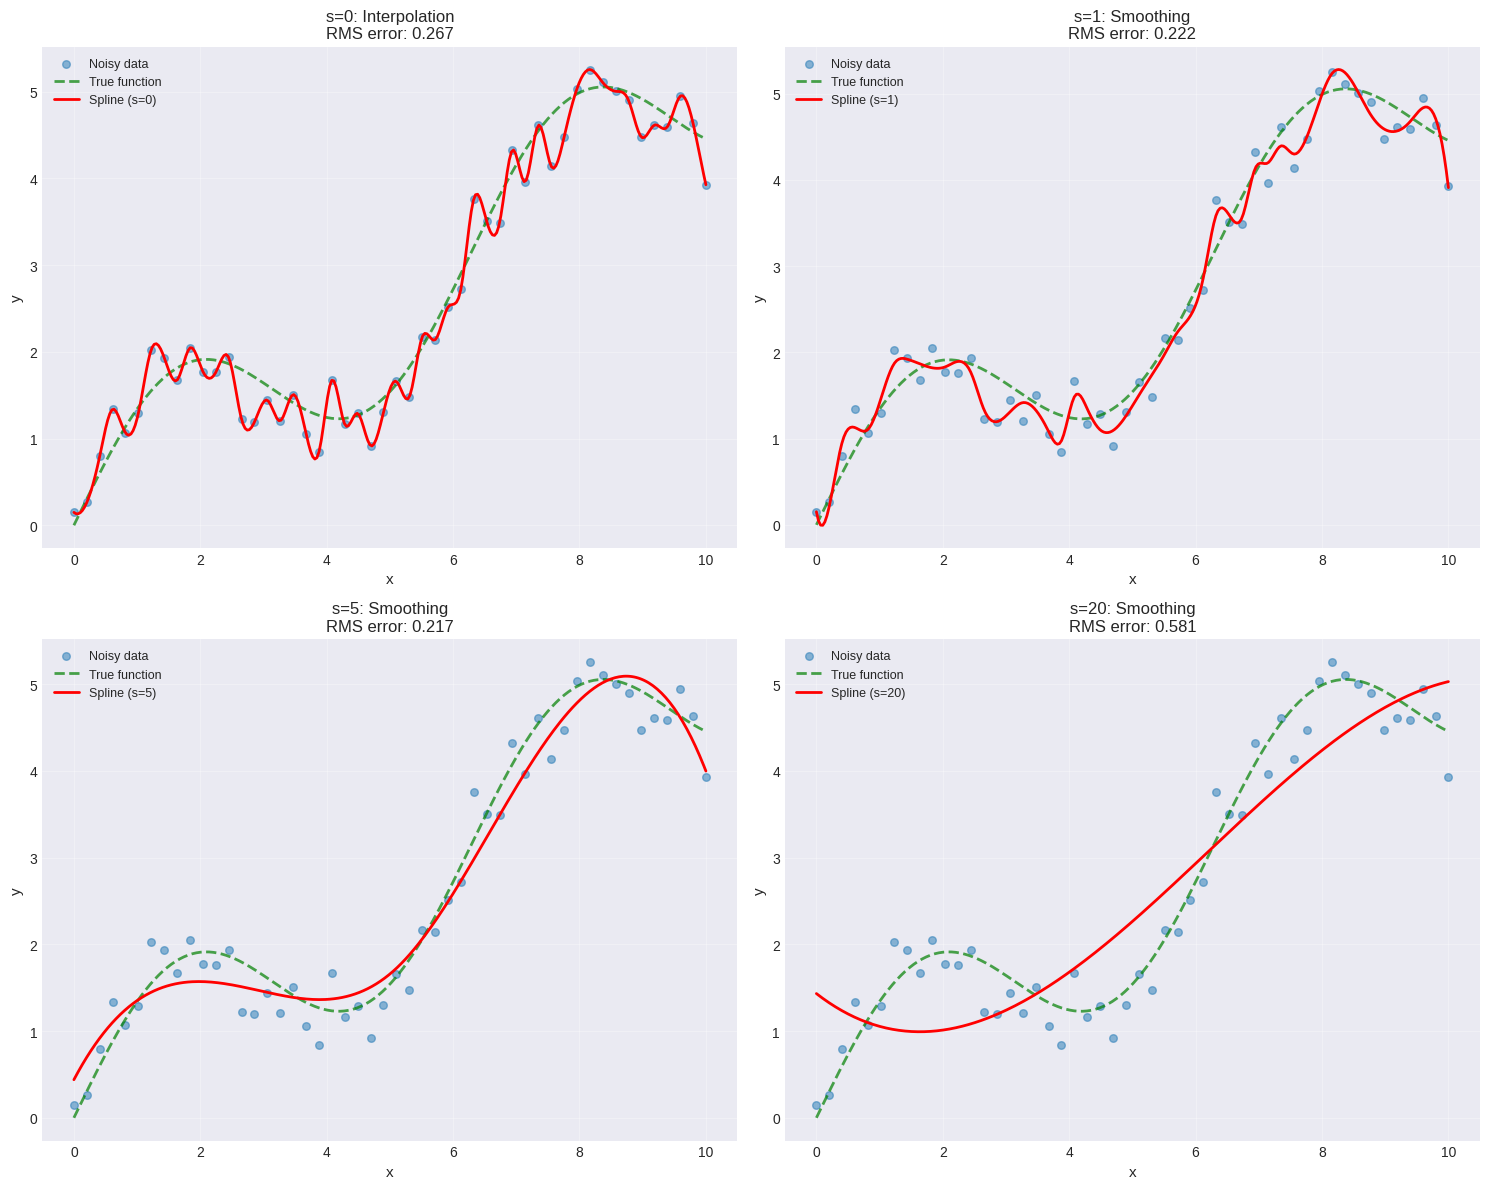
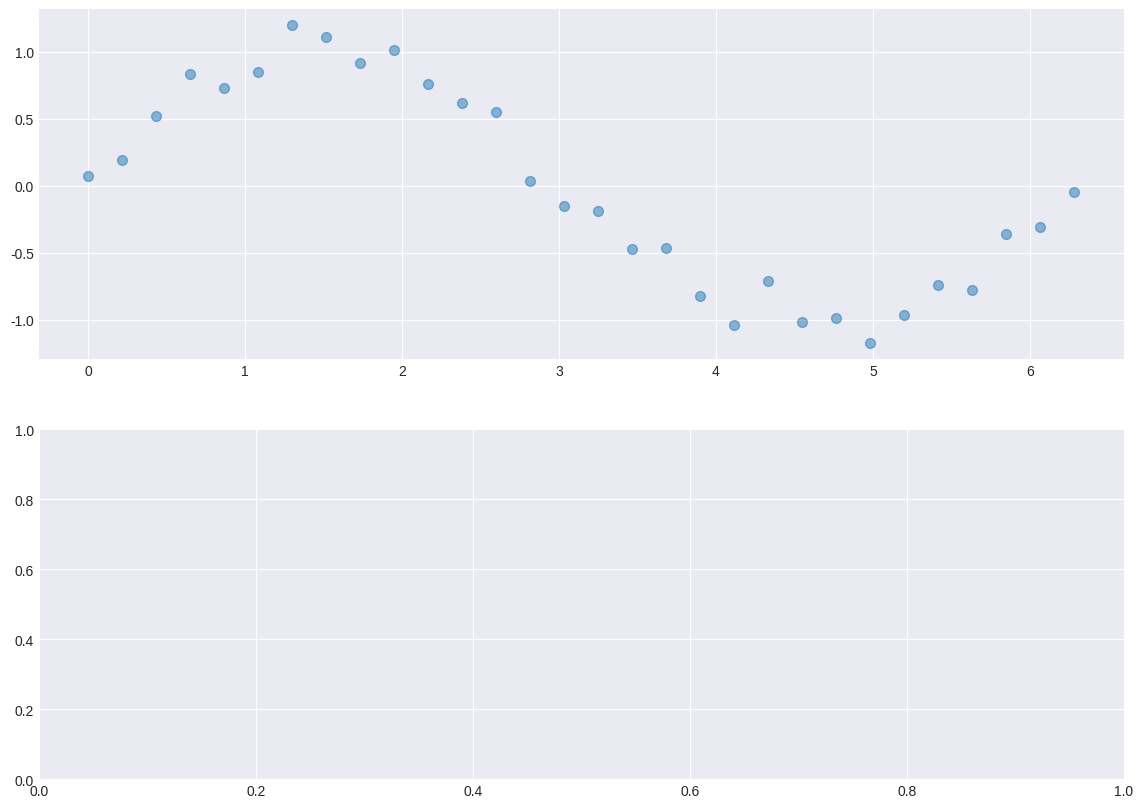

The script that saved these images, in order: (Note: this script raises an exception after producing the figures.)
import numpy as np
from scipy import interpolate
import matplotlib.pyplot as plt

np.set_printoptions(precision=4, suppress=True)
plt.style.use('seaborn-v0_8-darkgrid')

print("Smoothing and splines module loaded")

# Generate noisy data
np.random.seed(42)
x = np.linspace(0, 10, 50)
y_true = np.sin(x) + 0.5*x
noise = np.random.randn(50) * 0.3
y_noisy = y_true + noise

print("Interpolation vs Smoothing")
print(f"  Data: 50 points with noise (σ=0.3)")
print(f"  True function: sin(x) + 0.5x\n")

# Fine grid for plotting
x_fine = np.linspace(0, 10, 300)

# Different smoothing levels
s_values = [0, 1, 5, 20]  # s=0 is interpolation

fig, axes = plt.subplots(2, 2, figsize=(15, 12))
axes = axes.flatten()

for i, s in enumerate(s_values):
    # UnivariateSpline with smoothing
    spl = interpolate.UnivariateSpline(x, y_noisy, s=s)
    y_smooth = spl(x_fine)
    
    # Calculate error from true function
    y_true_fine = np.sin(x_fine) + 0.5*x_fine
    rms_error = np.sqrt(np.mean((y_smooth - y_true_fine)**2))
    
    # Plot
    axes[i].scatter(x, y_noisy, alpha=0.5, s=30, label='Noisy data')
    axes[i].plot(x_fine, y_true_fine, 'g--', linewidth=2, 
                alpha=0.7, label='True function')
    axes[i].plot(x_fine, y_smooth, 'r-', linewidth=2,
                label=f'Spline (s={s})')
    
    title = f's={s}: ' + ('Interpolation' if s==0 else f'Smoothing')
    title += f'\nRMS error: {rms_error:.3f}'
    axes[i].set_title(title, fontsize=12)
    axes[i].set_xlabel('x', fontsize=11)
    axes[i].set_ylabel('y', fontsize=11)
    axes[i].legend(fontsize=9)
    axes[i].grid(True, alpha=0.3)

plt.tight_layout()
plt.show()

print("Observations:")
print("  s=0: Fits all noise (oscillates)")
print("  s=1: Slight smoothing")
print("  s=5: Good balance (lowest error!)")
print("  s=20: Over-smoothed (loses detail)")
print("\nOptimal s balances fitting vs smoothing!")

# Noisy data
np.random.seed(42)
x = np.linspace(0, 2*np.pi, 30)
y_true = np.sin(x)
y_noisy = y_true + np.random.randn(30) * 0.15

print("UnivariateSpline Features")
print("  Function: sin(x) with noise\n")

# Create smoothing spline (automatic s)
spl = interpolate.UnivariateSpline(x, y_noisy, s=None)

# Evaluate
x_fine = np.linspace(0, 2*np.pi, 300)
y_smooth = spl(x_fine)

# Derivative (should be ~cos(x))
spl_deriv = spl.derivative()
y_deriv = spl_deriv(x_fine)

# Integral
spl_integ = spl.integral(0, 2*np.pi)
true_integ = 0  # ∫sin(x)dx from 0 to 2π = 0

# Roots (zeros)
roots = spl.roots()

print("Spline operations:")
print(f"  Integral [0, 2π]: {spl_integ:.4f} (true: {true_integ})")
print(f"  Roots found: {len(roots)}")
print(f"  Root locations: {roots}")
print(f"  True roots: 0, π, 2π = 0, {np.pi:.4f}, {2*np.pi:.4f}")

# Visualize
fig, axes = plt.subplots(2, 1, figsize=(14, 10))

# Function
axes[0].scatter(x, y_noisy, alpha=0.5, s=50, label='Noisy data')
axes[0].plot(x_fine, y_true, 'g--', linewidth=2, alpha=0.7, label='True: sin(x)')
axes[0].plot(x_fine, y_smooth, 'r-', linewidth=2, label='Smoothed spline')
axes[0].plot(roots, spl(roots), 'ko', markersize=10, label=f'Roots ({len(roots)})')
axes[0].axhline(0, color='gray', linestyle='--', alpha=0.3)
axes[0].set_ylabel('y', fontsize=12)
axes[0].set_title('Smoothing Spline', fontsize=14)
axes[0].legend(fontsize=11)
axes[0].grid(True, alpha=0.3)

# Derivative
axes[1].plot(x_fine, y_deriv, 'r-', linewidth=2, label="Spline derivative")
axes[1].plot(x_fine, np.cos(x_fine), 'g--', linewidth=2, alpha=0.7,
            label='True: cos(x)')
axes[1].set_xlabel('x', fontsize=12)
axes[1].set_ylabel("y'", fontsize=12)
axes[1].set_title('Derivative (estimated from noisy data!)', fontsize=14)
axes[1].legend(fontsize=11)
axes[1].grid(True, alpha=0.3)

plt.tight_layout()
plt.show()

print("\nSplines enable derivative estimation from noisy data!")

# Simulate 24 hours of temperature data (every 5 min = 288 points)
np.random.seed(42)
n_points = 288
time_hours = np.linspace(0, 24, n_points)

# True temperature (daily cycle)
temp_true = 20 + 5*np.sin(2*np.pi*(time_hours - 6)/24)  # Peak at noon

# Time-varying noise (higher during day)
noise_level = 0.5 + 0.5*np.abs(np.sin(np.pi*time_hours/24))
noise = np.random.randn(n_points) * noise_level
temp_measured = temp_true + noise

print("IoT Sensor Data Denoising")
print(f"  Duration: 24 hours")
print(f"  Sampling: Every 5 minutes ({n_points} points)")
print(f"  Noise: Time-varying (0.5-1.0°C)\n")

# Weights (inverse of noise level = more trust where less noisy)
weights = 1 / (noise_level + 0.1)

# Smoothing splines
spl_no_weight = interpolate.UnivariateSpline(time_hours, temp_measured, s=50)
spl_weighted = interpolate.UnivariateSpline(time_hours, temp_measured, 
                                            w=weights, s=50)

# Evaluate
time_fine = np.linspace(0, 24, 1000)
temp_smooth_no_w = spl_no_weight(time_fine)
temp_smooth_w = spl_weighted(time_fine)
temp_true_fine = 20 + 5*np.sin(2*np.pi*(time_fine - 6)/24)

# Errors
error_no_w = np.sqrt(np.mean((temp_smooth_no_w - temp_true_fine)**2))
error_w = np.sqrt(np.mean((temp_smooth_w - temp_true_fine)**2))

print("Smoothing results:")
print(f"  Unweighted RMSE: {error_no_w:.3f}°C")
print(f"  Weighted RMSE: {error_w:.3f}°C")
print(f"  Improvement: {(error_no_w - error_w)/error_no_w * 100:.1f}%")

# Visualize
fig, axes = plt.subplots(2, 1, figsize=(15, 10))

# Temperature
axes[0].scatter(time_hours, temp_measured, alpha=0.3, s=10, 
               c=noise_level, cmap='Reds', label='Noisy measurements')
axes[0].plot(time_fine, temp_true_fine, 'g--', linewidth=3, 
            alpha=0.7, label='True temperature')
axes[0].plot(time_fine, temp_smooth_no_w, 'b-', linewidth=2,
            alpha=0.7, label='Unweighted smoothing')
axes[0].plot(time_fine, temp_smooth_w, 'r-', linewidth=2,
            label='Weighted smoothing (better!)')
axes[0].set_ylabel('Temperature (°C)', fontsize=12)
axes[0].set_title('Sensor Data Denoising', fontsize=14)
axes[0].legend(fontsize=11)
axes[0].grid(True, alpha=0.3)

# Noise level and weights
ax2 = axes[1]
ax2.plot(time_hours, noise_level, 'r-', linewidth=2, label='Noise level')
ax2_twin = ax2.twinx()
ax2_twin.plot(time_hours, weights, 'b-', linewidth=2, label='Weights')
ax2.set_xlabel('Time (hours)', fontsize=12)
ax2.set_ylabel('Noise Level (°C)', fontsize=12, color='r')
ax2_twin.set_ylabel('Weight', fontsize=12, color='b')
ax2.set_title('Time-Varying Noise and Adaptive Weights', fontsize=14)
ax2.tick_params(axis='y', labelcolor='r')
ax2_twin.tick_params(axis='y', labelcolor='b')
ax2.grid(True, alpha=0.3)

plt.tight_layout()
plt.show()

print("\nWeighted smoothing adapts to time-varying noise!")
print("Lower weights where noise is high.")

# Data
x = np.array([0, 1, 2, 3, 4, 5, 6, 7, 8])
y = np.array([0, 3, 1, 4, 2, 5, 3, 6, 4])

print("B-Splines with Custom Knots\n")

# Automatic knots (smoothing spline)
tck_auto = interpolate.splrep(x, y, s=1)
knots_auto, coeffs_auto, degree_auto = tck_auto

print(f"Automatic knot selection:")
print(f"  Number of interior knots: {len(knots_auto) - 2*(degree_auto+1)}")
print(f"  Degree: {degree_auto}")
print(f"  Interior knots: {knots_auto[degree_auto+1:-degree_auto-1]}\n")

# Manual knots (uniform spacing)
knots_manual = np.linspace(x.min(), x.max(), 5)
tck_manual = interpolate.splrep(x, y, t=knots_manual[1:-1], k=3)

# Evaluate
x_fine = np.linspace(0, 8, 200)
y_auto = interpolate.splev(x_fine, tck_auto)
y_manual = interpolate.splev(x_fine, tck_manual)

# Visualize
fig, axes = plt.subplots(1, 2, figsize=(15, 6))

# Automatic knots
axes[0].plot(x, y, 'ro', markersize=10, label='Data', zorder=5)
axes[0].plot(x_fine, y_auto, 'b-', linewidth=2, label='Spline')
knots_interior_auto = knots_auto[degree_auto+1:-degree_auto-1]
for knot in knots_interior_auto:
    axes[0].axvline(knot, color='gray', linestyle='--', alpha=0.5)
axes[0].scatter(knots_interior_auto, 
               interpolate.splev(knots_interior_auto, tck_auto),
               c='green', s=100, marker='s', label='Knots', zorder=4)
axes[0].set_xlabel('x', fontsize=12)
axes[0].set_ylabel('y', fontsize=12)
axes[0].set_title(f'Automatic Knots ({len(knots_interior_auto)})', fontsize=14)
axes[0].legend(fontsize=11)
axes[0].grid(True, alpha=0.3)

# Manual knots
axes[1].plot(x, y, 'ro', markersize=10, label='Data', zorder=5)
axes[1].plot(x_fine, y_manual, 'r-', linewidth=2, label='Spline')
for knot in knots_manual[1:-1]:
    axes[1].axvline(knot, color='gray', linestyle='--', alpha=0.5)
axes[1].scatter(knots_manual[1:-1],
               interpolate.splev(knots_manual[1:-1], tck_manual),
               c='green', s=100, marker='s', label='Knots', zorder=4)
axes[1].set_xlabel('x', fontsize=12)
axes[1].set_ylabel('y', fontsize=12)
axes[1].set_title(f'Manual Knots ({len(knots_manual)-2})', fontsize=14)
axes[1].legend(fontsize=11)
axes[1].grid(True, alpha=0.3)

plt.tight_layout()
plt.show()

print("Knot placement:")
print("  - More knots = more flexibility")
print("  - Automatic: Places knots where data varies most")
print("  - Manual: Full control over spline behavior")

# Simulate stock price
np.random.seed(42)
days = np.arange(0, 252)  # Trading year

# Trend + cycles + noise
trend = 100 + 0.1*days
cycle = 10*np.sin(2*np.pi*days/50)
noise = np.random.randn(252) * 2
price = trend + cycle + noise

print("Stock Price Trend Extraction")
print(f"  252 trading days")
print(f"  Price range: ${price.min():.2f} - ${price.max():.2f}\n")

# Different smoothing levels
spl_tight = interpolate.UnivariateSpline(days, price, s=500)   # Tight
spl_medium = interpolate.UnivariateSpline(days, price, s=2000) # Medium
spl_loose = interpolate.UnivariateSpline(days, price, s=5000)  # Loose (trend)

# Evaluate
days_fine = np.linspace(0, 251, 1000)
price_tight = spl_tight(days_fine)
price_medium = spl_medium(days_fine)
price_loose = spl_loose(days_fine)

# Derivatives (momentum)
momentum_medium = spl_medium.derivative()(days_fine)

# Trading signals
# Buy when momentum > threshold, sell when < -threshold
threshold = 0.05
buy_signal = momentum_medium > threshold
sell_signal = momentum_medium < -threshold

print("Smoothing analysis:")
print(f"  Tight fit: Captures short-term moves")
print(f"  Medium fit: Balance (good for swing trading)")
print(f"  Loose fit: Long-term trend only")

# Visualize
fig, axes = plt.subplots(2, 1, figsize=(15, 10))

# Prices and trends
axes[0].plot(days, price, 'gray', alpha=0.5, linewidth=1, label='Daily prices')
axes[0].plot(days_fine, price_tight, 'b-', linewidth=1.5, 
            alpha=0.7, label='Tight (s=500)')
axes[0].plot(days_fine, price_medium, 'g-', linewidth=2,
            label='Medium (s=2000) - trading signal')
axes[0].plot(days_fine, price_loose, 'r-', linewidth=2.5,
            alpha=0.8, label='Loose (s=5000) - trend')
axes[0].set_ylabel('Price ($)', fontsize=12)
axes[0].set_title('Stock Price Smoothing: Different Time Horizons', fontsize=14)
axes[0].legend(fontsize=11)
axes[0].grid(True, alpha=0.3)

# Momentum (derivative)
axes[1].plot(days_fine, momentum_medium, 'b-', linewidth=2, label='Momentum')
axes[1].axhline(threshold, color='green', linestyle='--', 
               alpha=0.7, label=f'Buy threshold')
axes[1].axhline(-threshold, color='red', linestyle='--',
               alpha=0.7, label=f'Sell threshold')
axes[1].fill_between(days_fine, -1, 1, where=buy_signal,
                    alpha=0.2, color='green', label='Buy zone')
axes[1].fill_between(days_fine, -1, 1, where=sell_signal,
                    alpha=0.2, color='red', label='Sell zone')
axes[1].set_xlabel('Trading Day', fontsize=12)
axes[1].set_ylabel('Momentum ($/day)', fontsize=12)
axes[1].set_title('Momentum Trading Signals (from smooth derivative)', fontsize=14)
axes[1].legend(fontsize=11, loc='upper left')
axes[1].grid(True, alpha=0.3)

plt.tight_layout()
plt.show()

print("\nSmoothing splines enable:")
print("  ✓ Trend extraction at different time scales")
print("  ✓ Momentum calculation from noisy prices")
print("  ✓ Trading signal generation")
print("  ✓ Support/resistance identification")